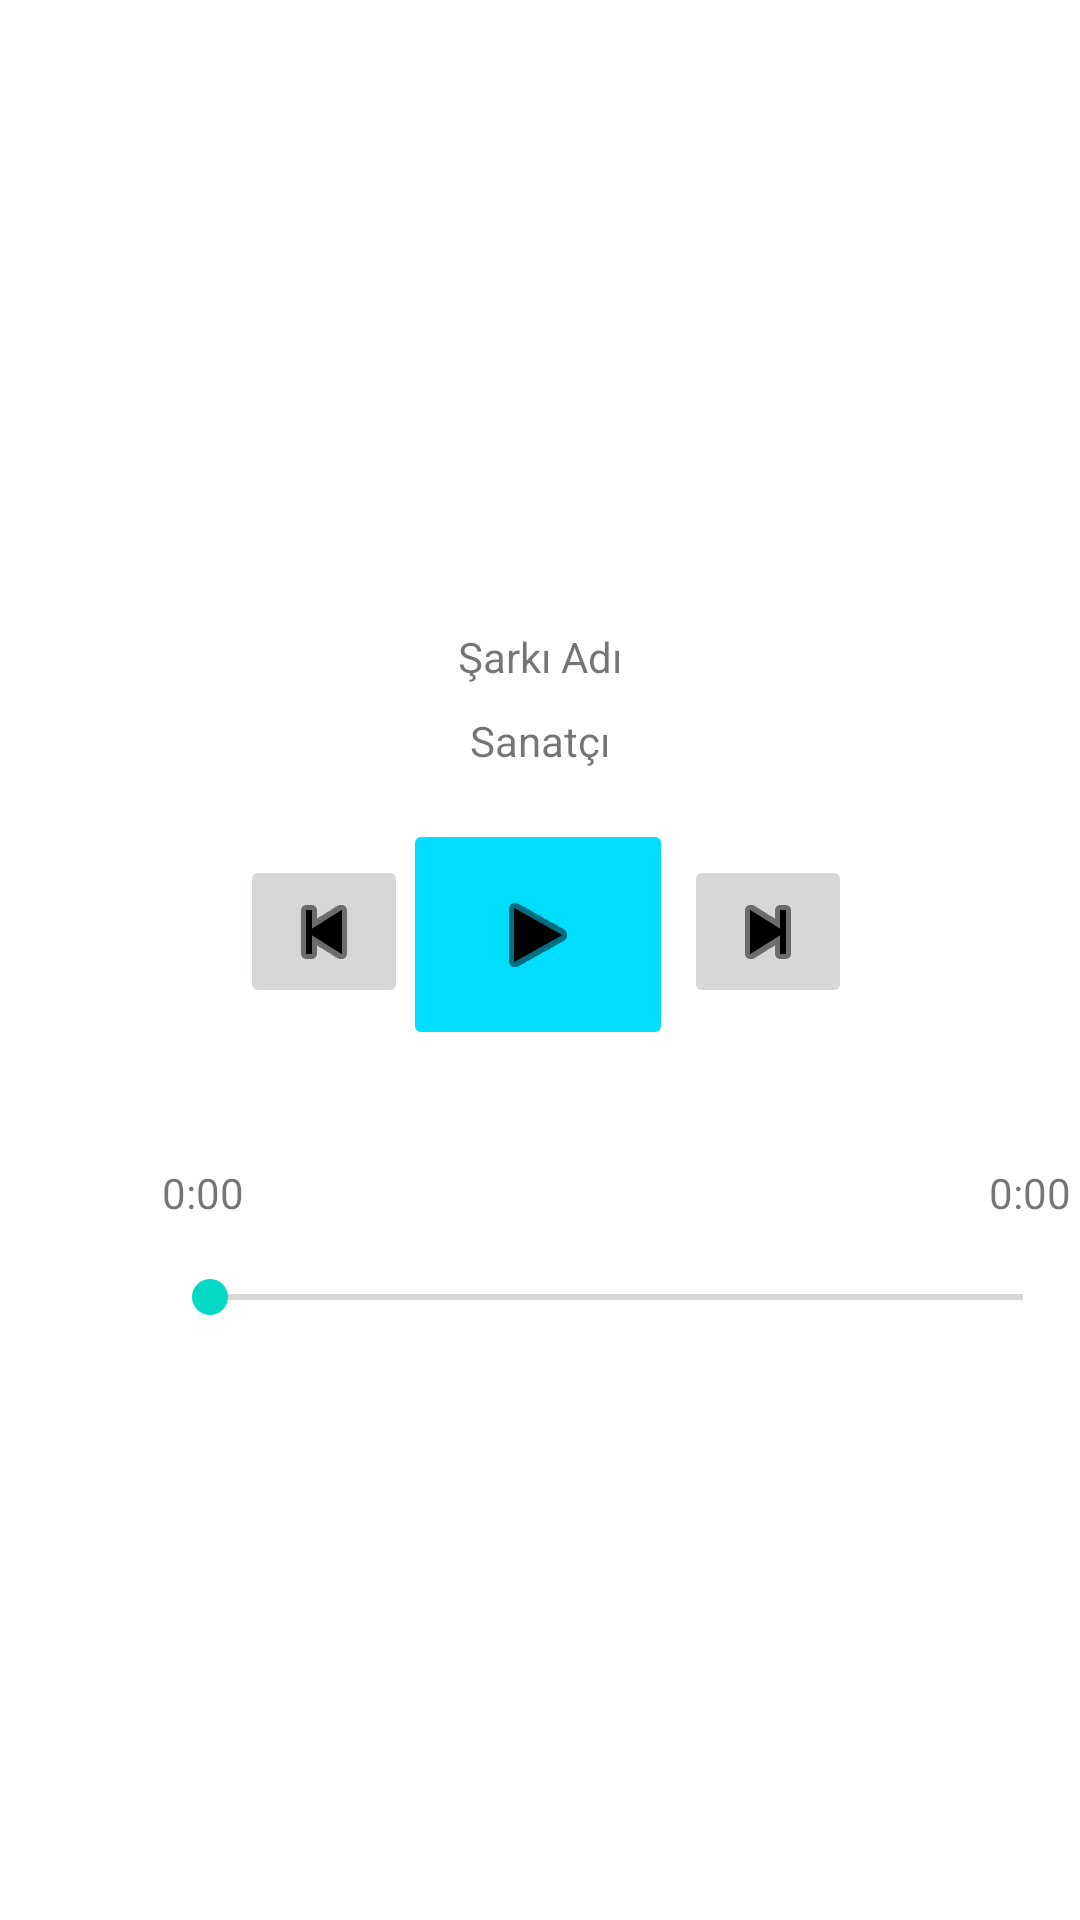

Here is an Android app screen rendered from its layout file. Give the layout XML and the strings, colors and styles it references.
<!-- AndroidManifest.xml: application theme Theme.Sixthify -->
<!-- res/layout/fragment_player.xml -->
<?xml version="1.0" encoding="utf-8"?>
<androidx.constraintlayout.widget.ConstraintLayout xmlns:android="http://schemas.android.com/apk/res/android"
    xmlns:app="http://schemas.android.com/apk/res-auto"
    xmlns:tools="http://schemas.android.com/tools"
    android:layout_width="match_parent"
    android:layout_height="match_parent"
    tools:context="com.fatih.sixthify.SixthifyFragment">

    <ImageButton
        android:id="@+id/playerNext"
        android:layout_width="56dp"
        android:layout_height="51dp"
        android:layout_marginTop="100dp"
        android:layout_marginEnd="76dp"
        android:onClick="nextButton"
        android:radius="15dp"
        android:src="@android:drawable/ic_media_next"
        app:layout_constraintEnd_toEndOf="parent"
        app:layout_constraintTop_toBottomOf="@+id/playerSongAlbumCover"
        app:tint="@color/black"
        tools:ignore="SpeakableTextPresentCheck" />

    <ImageButton
        android:id="@+id/playerPrevious"
        android:layout_width="56dp"
        android:layout_height="51dp"
        android:layout_marginStart="80dp"
        android:layout_marginTop="100dp"
        android:onClick="prevButton"
        android:radius="15dp"
        android:src="@android:drawable/ic_media_previous"
        app:layout_constraintStart_toStartOf="parent"
        app:layout_constraintTop_toBottomOf="@+id/playerSongAlbumCover"
        app:tint="@color/black"
        tools:ignore="SpeakableTextPresentCheck" />


    <ImageButton
        android:id="@+id/playerPlayPause"
        android:layout_width="90dp"
        android:layout_height="77dp"
        android:layout_marginTop="88dp"
        android:backgroundTint="@android:color/holo_blue_bright"
        android:onClick="playPauseButton"
        android:radius="15dp"
        android:src="@android:drawable/ic_media_play"
        app:layout_constraintEnd_toEndOf="parent"
        app:layout_constraintHorizontal_bias="0.498"
        app:layout_constraintStart_toStartOf="parent"
        app:layout_constraintTop_toBottomOf="@+id/playerSongAlbumCover"
        app:tint="@android:color/black"
        tools:ignore="SpeakableTextPresentCheck" />

    <ImageView
        android:id="@+id/playerSongAlbumCover"
        android:layout_width="104dp"
        android:layout_height="97dp"
        android:layout_marginStart="141dp"
        android:layout_marginTop="88dp"
        android:layout_marginEnd="142dp"
        android:foreground="@drawable/ic_baseline_music_note"
        android:foregroundTint="#FF2A2C8C"
        app:layout_constraintEnd_toEndOf="parent"
        app:layout_constraintStart_toStartOf="parent"
        app:layout_constraintTop_toTopOf="parent"
        app:tint="#FF2A2C8C"
        tools:ignore="SpeakableTextPresentCheck" />

    <SeekBar
        android:id="@+id/playerSeekBar"
        android:layout_width="303dp"
        android:layout_height="37dp"
        android:layout_marginStart="54dp"
        android:layout_marginTop="64dp"
        android:layout_marginEnd="54dp"
        app:layout_constraintEnd_toEndOf="parent"
        app:layout_constraintHorizontal_bias="0.0"
        app:layout_constraintStart_toStartOf="parent"
        app:layout_constraintTop_toBottomOf="@+id/playerPlayPause" />

    <TextView
        android:id="@+id/playerTotalTime"
        android:layout_width="wrap_content"
        android:layout_height="wrap_content"
        android:layout_marginBottom="7dp"
        android:text="0:00"
        app:layout_constraintBottom_toTopOf="@+id/playerSeekBar"
        app:layout_constraintEnd_toEndOf="@+id/playerSeekBar" />

    <TextView
        android:id="@+id/playerSong"
        android:layout_width="0dp"
        android:layout_height="20dp"
        android:layout_centerInParent="true"
        android:layout_marginStart="84dp"
        android:layout_marginTop="24dp"
        android:layout_marginEnd="84dp"
        android:gravity="center"
        android:text="Şarkı Adı"
        app:layout_constraintEnd_toEndOf="parent"
        app:layout_constraintHorizontal_bias="0.0"
        app:layout_constraintStart_toStartOf="parent"
        app:layout_constraintTop_toBottomOf="@+id/playerSongAlbumCover" />

    <TextView
        android:id="@+id/playerArtist"
        android:layout_width="0dp"
        android:layout_height="20dp"
        android:layout_centerInParent="true"
        android:layout_marginStart="84dp"
        android:layout_marginTop="52dp"
        android:layout_marginEnd="84dp"
        android:gravity="center"
        android:text="Sanatçı"
        app:layout_constraintEnd_toEndOf="parent"
        app:layout_constraintHorizontal_bias="0.0"
        app:layout_constraintStart_toStartOf="parent"
        app:layout_constraintTop_toBottomOf="@+id/playerSongAlbumCover" />

    <TextView
        android:id="@+id/playerCurrentTime"
        android:layout_width="wrap_content"
        android:layout_height="wrap_content"
        android:layout_marginBottom="7dp"
        android:text="0:00"
        app:layout_constraintBottom_toTopOf="@+id/playerSeekBar"
        app:layout_constraintStart_toStartOf="@+id/playerSeekBar" />
</androidx.constraintlayout.widget.ConstraintLayout>
<!-- resources referenced by this layout -->
<resources>
  <style name="Theme.Sixthify" parent="Theme.MaterialComponents.DayNight.DarkActionBar">
          
          <item name="colorPrimary">@color/purple_500</item>
          <item name="colorPrimaryVariant">@color/purple_700</item>
          <item name="colorOnPrimary">@color/white</item>
          
          <item name="colorSecondary">@color/teal_200</item>
          <item name="colorSecondaryVariant">@color/teal_700</item>
          <item name="colorOnSecondary">@color/black</item>
          
          <item name="android:statusBarColor" tools:targetApi="l">?attr/colorPrimaryVariant</item>
          
      </style>
  <!-- not gathered from this repository: default colours our renderer supplied (Android Studio template values) -->
  <color name="purple_500">#FF6200EE</color>
  <color name="purple_700">#FF3700B3</color>
  <color name="teal_200">#FF03DAC5</color>
  <color name="teal_700">#FF018786</color>
  <color name="black">#FF000000</color>
  <color name="white">#FFFFFFFF</color>
</resources>
